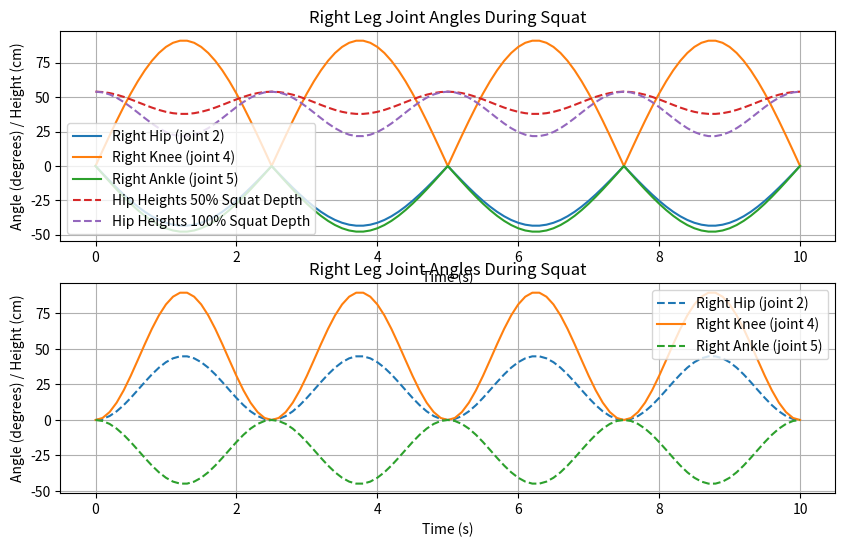
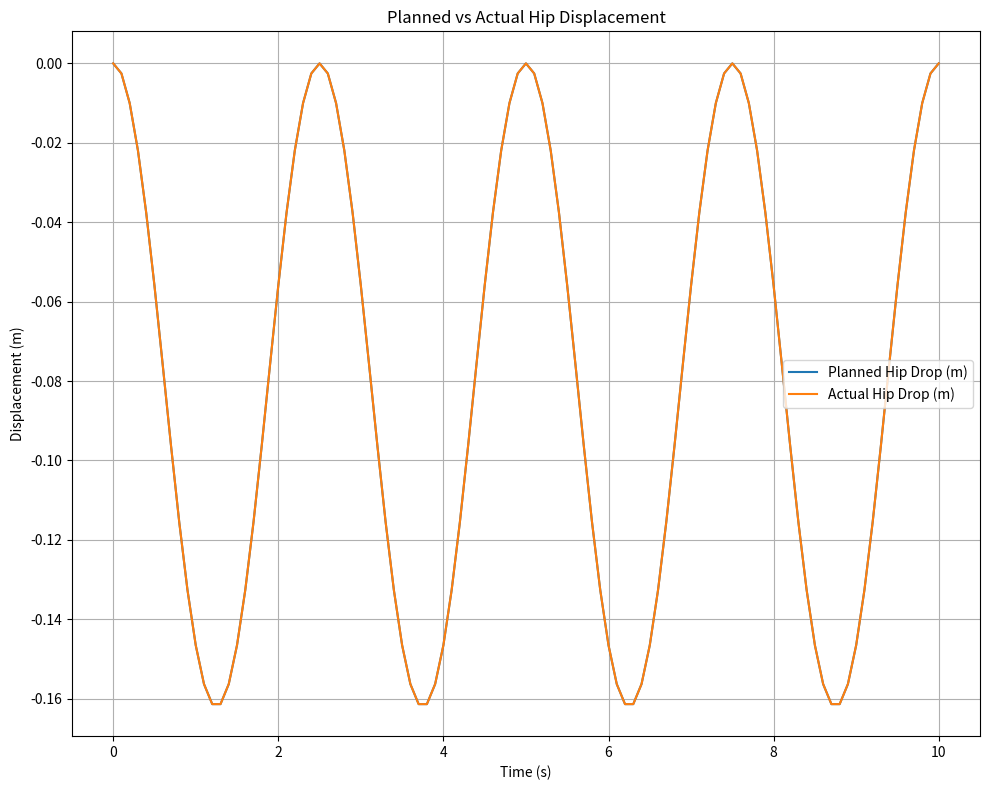
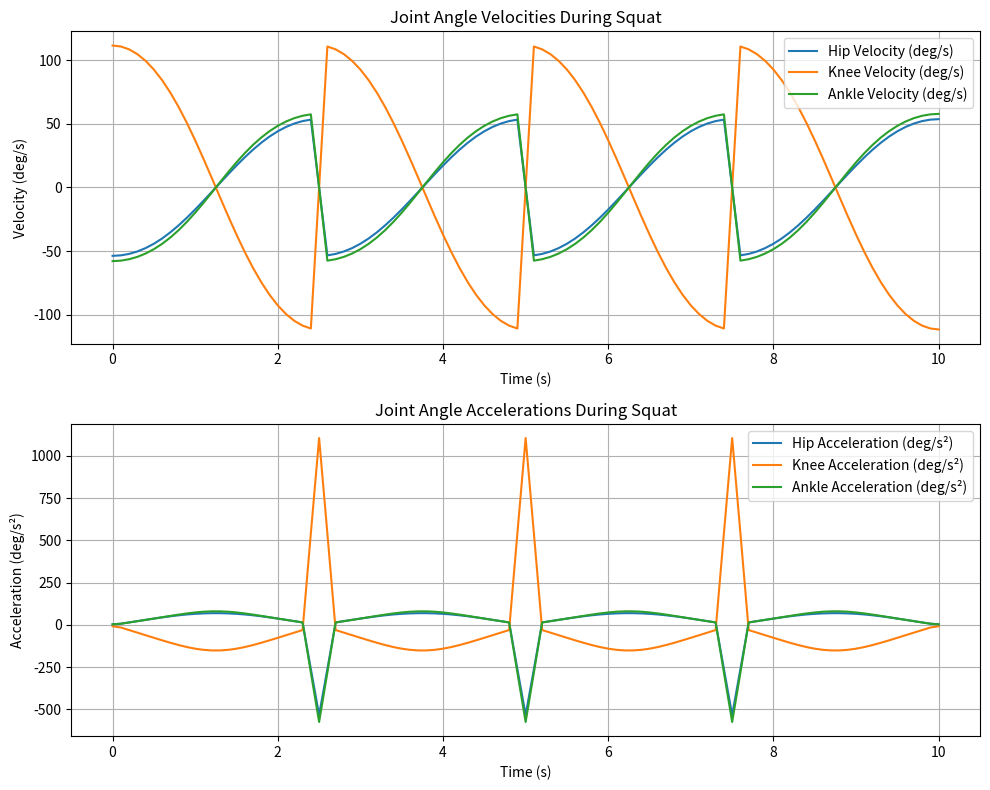

The matplotlib source for these figures, in order:
import numpy as np
from typing import Tuple, List
from scipy.interpolate import interp1d
from scipy.signal import savgol_filter
import matplotlib.pyplot as plt


class Squatter:
    def __init__(self):
        self.total_time = 10  
        self.sampling_time = 0.1  
        self.num_samples = int(self.total_time / self.sampling_time) + 1
        

    @staticmethod
    def calculate_angles(l1,l2,hip_height) -> Tuple[List[np.ndarray], List[np.ndarray], int]:
        
        cos_knee = (l1**2 + l2**2 - hip_height**2) / (2 * l1 * l2)
        knee_angle = np.arccos(cos_knee)  

        
        cos_hip = (l1**2 + hip_height**2 - l2**2) / (2 * l1 * hip_height)
        hip_angle = np.arccos(cos_hip)

        
        hip_angle_deg = np.pi/2 - hip_angle
        knee_angle_deg = knee_angle
        ankle_angle_deg = - (hip_angle_deg + knee_angle_deg)  

        return hip_angle_deg, knee_angle_deg, ankle_angle_deg
    

    @staticmethod
    def generate_proportional(sampling_time, squat_depth_percentage=50.0, 
                                        squat_cycles=4, total_time=10.0):
        
        
        
        reference_hip_angle = 45.0      
        reference_knee_angle = 90.0     
        reference_ankle_angle = 45.0    
        
        
        target_hip_angle = reference_hip_angle * (squat_depth_percentage / 100.0)
        target_knee_angle = reference_knee_angle * (squat_depth_percentage / 100.0)  
        target_ankle_angle = reference_ankle_angle * (squat_depth_percentage / 100.0)
        
        
        deg_to_rad = np.pi / 180.0
        target_hip_rad = target_hip_angle * deg_to_rad
        target_knee_rad = target_knee_angle * deg_to_rad
        target_ankle_rad = target_ankle_angle * deg_to_rad
        
        
        num_samples = int(total_time / sampling_time) + 1
        t = np.linspace(0, total_time, num_samples)
        
        
        frequency = squat_cycles / total_time
        half_sine = 0.5 * (1 - np.cos(2 * np.pi * frequency * t))
        
        
        right_joints = [np.zeros_like(half_sine) for _ in range(6)]
        left_joints = [np.zeros_like(half_sine) for _ in range(6)]
        
        
        
        right_joints[1] = -target_hip_rad * half_sine    
        right_joints[3] = target_knee_rad * half_sine    
        right_joints[4] = -target_ankle_rad * half_sine  
        
        
        left_joints[1] = -target_hip_rad * half_sine     
        left_joints[3] = target_knee_rad * half_sine     
        left_joints[4] = -target_ankle_rad * half_sine   
        
        print(f"Squat depth: {squat_depth_percentage}% of reference squat")
        print(f"Target angles - Hip: {target_hip_angle:.1f}°, Knee: {target_knee_angle:.1f}°, Ankle: {target_ankle_angle:.1f}°")
        print(f"Motion: {squat_cycles} cycles over {total_time}s")
        
        max_range = num_samples
        return right_joints, left_joints, max_range
    
    @staticmethod
    def generate_rigid(sampling_time):
        """Generates joint data with half-sine wave shape starting and ending at zero, in radians."""
        total_time = 10  
        num_samples = int(total_time / sampling_time) + 1
        t = np.linspace(0, total_time, num_samples)

        frequency = 4 / total_time  
        half_sine = 0.5 * (1 - np.cos(2 * np.pi * frequency * t))  

        
        deg_to_rad = np.pi / 180.0

        
        right_joints = [np.zeros_like(half_sine) for _ in range(6)]
        left_joints = [np.zeros_like(half_sine) for _ in range(6)]

        
        right_joints[1] = (-45 * deg_to_rad) * half_sine  
        right_joints[3] = (90 * deg_to_rad) * half_sine  
        right_joints[4] = (-45 * deg_to_rad) * half_sine  

        left_joints[1] = (-45 * deg_to_rad) * half_sine  
        left_joints[3] = (90 * deg_to_rad) * half_sine  
        left_joints[4] = (-45 * deg_to_rad) * half_sine  

        return right_joints, left_joints, num_samples
    

    @staticmethod
    def generate_advanced(sampling_time, squat_depth_percentage=50.0,
                                        squat_cycles=4, total_time=10.0):

        
        l3 = 0.280  
        l4 = 0.260  
        
        
        standing_height = l3 + l4  
        
        
        num_samples = int(total_time / sampling_time) + 1
        t = np.linspace(0, total_time, num_samples)
        frequency = squat_cycles / total_time
        
        
        squat_modulation = 0.5 * (1 - np.cos(2 * np.pi * frequency * t))
        
        
        
        right_joints = [np.zeros_like(squat_modulation) for _ in range(6)]
        left_joints = [np.zeros_like(squat_modulation) for _ in range(6)]
        hip_heights = np.zeros_like(squat_modulation)


        for i, (squat_factor) in enumerate(squat_modulation):
            
            
            
            
            max_squat_reduction = standing_height * (squat_depth_percentage / 100.0) * 0.6  
            current_leg_length = standing_height - max_squat_reduction * squat_factor
            
            print(current_leg_length)
            hip_heights[i] = current_leg_length
        
            
            
            
            
            cos_knee_interior = (l3**2 + l4**2 - current_leg_length**2) / (2 * l3 * l4)
            cos_knee_interior = np.clip(cos_knee_interior, -1, 1)
            
            
            knee_interior_angle = np.arccos(cos_knee_interior)
            
            
            knee_angle = np.pi - knee_interior_angle
            
            
            
            if current_leg_length > 0.001:  
                sin_hip = (l4 * np.sin(knee_interior_angle)) / current_leg_length
                sin_hip = np.clip(sin_hip, -1, 1)
                hip_angle_from_vertical = np.arcsin(sin_hip)
            else:
                hip_angle_from_vertical = 0
            
            
            
            
            hip_angle = hip_angle_from_vertical 
            
            
            
            
            ankle_angle = (knee_angle - hip_angle)  
            

            
            fk_leg_length = l3 * np.cos(-hip_angle) + l4 * np.cos(-hip_angle + knee_angle)
            print(f"Planned: {current_leg_length:.4f}, FK: {fk_leg_length:.4f}, Diff: {fk_leg_length - current_leg_length:.4f}")

        
            
            if i == 0:  
                print(f"Initial angles - Hip: {np.degrees(hip_angle):.2f}°, Knee: {np.degrees(knee_angle):.2f}°, Ankle: {np.degrees(ankle_angle):.2f}°")
            
            
            
            
            
            right_joints[1][i] = -hip_angle    
            right_joints[3][i] = knee_angle    
            right_joints[4][i] = -ankle_angle  
            
            
            left_joints[1][i] = -hip_angle     
            left_joints[3][i] = knee_angle     
            left_joints[4][i] = -ankle_angle   
        
        
        max_angles = {
            'hip': np.degrees(np.max(np.abs([right_joints[1]]))),
            'knee': np.degrees(np.max(right_joints[3])),
            'ankle': np.degrees(np.max(np.abs(right_joints[4])))
        }
        
        print(f"Maximum angles - Hip: ±{max_angles['hip']:.1f}°, Knee: {max_angles['knee']:.1f}°, Ankle: ±{max_angles['ankle']:.1f}°")
        print(f"Final angles - Hip: {np.degrees(right_joints[1][-1]):.2f}°, Knee: {np.degrees(right_joints[3][-1]):.2f}°, Ankle: {np.degrees(right_joints[4][-1]):.2f}°")
        
        max_range = num_samples
        
        
        return right_joints, left_joints, max_range, hip_heights
    

  
    @staticmethod
    def generate_advanced_smoothed(
        sampling_time, squat_depth_percentage=50.0,
        squat_cycles=4, total_time=10.0,
        window_length=21, polyorder=3
    ):
        
        def smooth_with_padding(arr, window_length, polyorder):
            pad = window_length // 2
            arr_padded = np.pad(arr, pad, mode='reflect')
            arr_smooth = savgol_filter(arr_padded, window_length, polyorder, mode='nearest')
            return arr_smooth[pad:-pad]
        

        def quintic_trajectory(t, T, theta_max):
            
            
            
            tau = t / T
            return theta_max * (10 * tau**3 - 15 * tau**4 + 6 * tau**5)

        """
        Generates smooth joint data for squatting using Savitzky-Golay filtering.
        Returns: right_joints, left_joints, num_samples, hip_heights
        """
        l3 = 0.280  
        l4 = 0.260  
        standing_height = l3 + l4

        num_samples = int(total_time / sampling_time) + 1
        t = np.linspace(0, total_time, num_samples)
        frequency = squat_cycles / total_time
        squat_modulation = 0.5 * (1 - np.cos(2 * np.pi * frequency * t))

        right_joints = [np.zeros_like(squat_modulation) for _ in range(6)]
        left_joints = [np.zeros_like(squat_modulation) for _ in range(6)]
        hip_heights = np.zeros_like(squat_modulation)

        for i, squat_factor in enumerate(squat_modulation):
            max_squat_reduction = standing_height * (squat_depth_percentage / 100.0) * 0.6
            current_leg_length = standing_height - max_squat_reduction * squat_factor
            hip_heights[i] = current_leg_length

            cos_knee_interior = (l3**2 + l4**2 - current_leg_length**2) / (2 * l3 * l4)
            cos_knee_interior = np.clip(cos_knee_interior, -1, 1)
            knee_interior_angle = np.arccos(cos_knee_interior)
            knee_angle = np.pi - knee_interior_angle

            if current_leg_length > 0.001:
                sin_hip = (l4 * np.sin(knee_interior_angle)) / current_leg_length
                sin_hip = np.clip(sin_hip, -1, 1)
                hip_angle_from_vertical = np.arcsin(sin_hip)
            else:
                hip_angle_from_vertical = 0

            hip_angle = hip_angle_from_vertical
            ankle_angle = knee_angle - hip_angle

            right_joints[1][i] = -hip_angle
            right_joints[3][i] = knee_angle
            right_joints[4][i] = -ankle_angle

            left_joints[1][i] = -hip_angle
            left_joints[3][i] = knee_angle
            left_joints[4][i] = -ankle_angle

        
        
        if window_length % 2 == 0:
            window_length += 1
        if window_length > num_samples:
            window_length = num_samples if num_samples % 2 == 1 else num_samples - 1
        if polyorder >= window_length:
            polyorder = window_length - 1

        for idx in [1, 3, 4]:
            right_joints[idx] = smooth_with_padding(right_joints[idx], window_length, polyorder)
            left_joints[idx] = smooth_with_padding(left_joints[idx], window_length, polyorder)
            hip_heights = smooth_with_padding(hip_heights, window_length, polyorder)

        
        
        
        
        
        

        
        
        

        
        

        
        
        

        
        
        

        return right_joints, left_joints, num_samples, hip_heights
    
    @staticmethod
    def generate_squat_joint_data(sampling_time):
        """Generates joint data with half-sine wave shape starting and ending at zero, in radians."""
        total_time = 10  
        num_samples = int(total_time / sampling_time) + 1
        t = np.linspace(0, total_time, num_samples)

        frequency = 4 / total_time  
        half_sine = 0.5 * (1 - np.cos(2 * np.pi * frequency * t))  

        
        deg_to_rad = np.pi / 180.0

        
        right_joints = [np.zeros_like(half_sine) for _ in range(6)]
        left_joints = [np.zeros_like(half_sine) for _ in range(6)]

        
        right_joints[1] = (-45 * deg_to_rad) * half_sine  
        right_joints[3] = (90 * deg_to_rad) * half_sine  
        right_joints[4] = (-45 * deg_to_rad) * half_sine  

        left_joints[1] = (-45 * deg_to_rad) * half_sine  
        left_joints[3] = (90 * deg_to_rad) * half_sine  
        left_joints[4] = (-45 * deg_to_rad) * half_sine  

        max_range = num_samples
        return right_joints, left_joints, max_range


if __name__ == "__main__":
    squatter = Squatter()
    
    right_joints, left_joints, num_samples, hip_heights = squatter.generate_advanced(sampling_time=0.1, squat_depth_percentage=50,squat_cycles=4)
    
    
    t = np.linspace(0, 10, num_samples)
    


    _,_,_, new_hip_heights = squatter.generate_advanced(sampling_time=0.1, squat_depth_percentage=100,squat_cycles=4)
    plt.figure(figsize=(10,6))
    plt.subplot(2, 1, 1)
    
    plt.plot(t, np.rad2deg(right_joints[1]), label="Right Hip (joint 2)")
    plt.plot(t, np.rad2deg(right_joints[3]), label="Right Knee (joint 4)")
    plt.plot(t, np.rad2deg(right_joints[4]), label="Right Ankle (joint 5)")
    plt.plot(t, hip_heights*100, label="Hip Heights 50% Squat Depth", linestyle='--')
    plt.plot(t, new_hip_heights*100, label="Hip Heights 100% Squat Depth", linestyle='--')
    plt.xlabel("Time (s)")
    plt.ylabel("Angle (degrees) / Height (cm)")
    plt.title("Right Leg Joint Angles During Squat")
    plt.legend()
    plt.grid()
    plt.savefig("right_leg_squat.png")
    

    r1, l1, num_sam = squatter.generate_squat_joint_data(sampling_time=0.1)
    t = np.linspace(0, 10, num_sam)

    
    plt.subplot(2, 1, 2)
    plt.plot(t, np.rad2deg(-l1[1]), label="Right Hip (joint 2)", linestyle='--')
    plt.plot(t, np.rad2deg(l1[3]), label="Right Knee (joint 4)")
    plt.plot(t, np.rad2deg(l1[4]), label="Right Ankle (joint 5)",  linestyle='--')
    plt.xlabel("Time (s)")
    plt.ylabel("Angle (degrees) / Height (cm)")
    plt.title("Right Leg Joint Angles During Squat")
    plt.legend()
    plt.grid()
    plt.savefig("right_leg_squat.png")



    dt = t[1] - t[0]
    
    hip_angle = right_joints[1]
    knee_angle = right_joints[3]
    ankle_angle = right_joints[4]

    
    hip_vel = np.gradient(hip_angle, dt)
    knee_vel = np.gradient(knee_angle, dt)
    ankle_vel = np.gradient(ankle_angle, dt)

    
    hip_acc = np.gradient(hip_vel, dt)
    knee_acc = np.gradient(knee_vel, dt)
    ankle_acc = np.gradient(ankle_vel, dt)


    
    l3 = 0.280  
    l4 = 0.260  
    y_hip = l3 * np.cos(hip_angle) + l4 * np.cos(hip_angle + knee_angle)  

    
    y_hip_disp = y_hip - y_hip[0]

    
    y_hip_vel = np.gradient(y_hip_disp, dt)
    y_hip_acc = np.gradient(y_hip_vel, dt)

    
    plt.figure(figsize=(10, 8))
    plt.plot(t, hip_heights - hip_heights[0], label="Planned Hip Drop (m)")
    plt.plot(t, y_hip_disp, label="Actual Hip Drop (m)")
    plt.legend()
    plt.xlabel("Time (s)")
    plt.ylabel("Displacement (m)")
    plt.title("Planned vs Actual Hip Displacement")
    plt.grid()
    


    
    
    
    
    
    
    

    
    
    
    
    
    
    

    plt.tight_layout()
    plt.savefig("hip_displacement_velocity_acceleration.png")
    



    
    plt.figure(figsize=(10, 8))
    plt.subplot(2, 1, 1)
    plt.plot(t, np.rad2deg(hip_vel), label="Hip Velocity (deg/s)")
    plt.plot(t, np.rad2deg(knee_vel), label="Knee Velocity (deg/s)")
    plt.plot(t, np.rad2deg(ankle_vel), label="Ankle Velocity (deg/s)")
    plt.xlabel("Time (s)")
    plt.ylabel("Velocity (deg/s)")
    plt.title("Joint Angle Velocities During Squat")
    plt.legend()
    plt.grid()

    
    plt.subplot(2, 1, 2)
    plt.plot(t, np.rad2deg(hip_acc), label="Hip Acceleration (deg/s²)")
    plt.plot(t, np.rad2deg(knee_acc), label="Knee Acceleration (deg/s²)")
    plt.plot(t, np.rad2deg(ankle_acc), label="Ankle Acceleration (deg/s²)")
    plt.xlabel("Time (s)")
    plt.ylabel("Acceleration (deg/s²)")
    plt.title("Joint Angle Accelerations During Squat")
    plt.legend()
    plt.grid()

    plt.tight_layout()
    plt.savefig("joint_angle_velocity_acceleration.png")
    plt.show()
